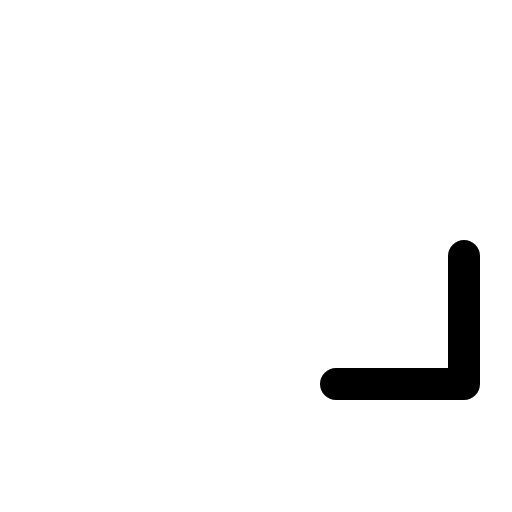
t = 0.00 s
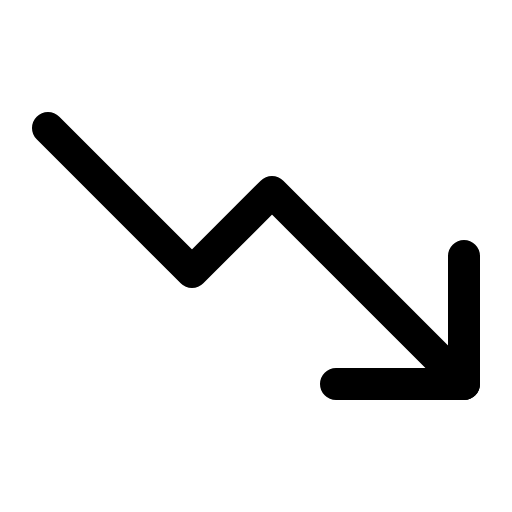
t = 0.68 s
t = 1.05 s: frame unchanged from t = 0.68 s, image omitted
t = 1.80 s: frame unchanged from t = 0.68 s, image omitted
t = 2.18 s: frame unchanged from t = 0.68 s, image omitted
t = 2.93 s: frame unchanged from t = 0.68 s, image omitted

The animated SVG that drew these frames (rendered in a browser with its animation timeline set to each time). Animation: 1 CSS @keyframes rule; one cycle of 3.30 s, repeats indefinitely.

<svg xmlns="http://www.w3.org/2000/svg" viewBox="0 0 256 256">
  <style>
    .draw-line {
      stroke-dasharray: 2000;
      stroke-dashoffset: 0;
    }
    svg:hover .draw-line {
      animation: phosphor-draw-in 3s ease-in-out infinite alternate;
    }
    @keyframes phosphor-draw-in {
      0%   { stroke-dashoffset: 2000; }
      50%  { stroke-dashoffset: 0; }
      100% { stroke-dashoffset: 0; }
    }
  </style><rect width="256" height="256" fill="none"/><polyline points="232 192 136 96 96 136 24 64" fill="none" stroke="currentColor" stroke-linecap="round" stroke-linejoin="round" stroke-width="16" class="draw-line" pathLength="1" style="animation-delay: 0s"/><polyline points="232 128 232 192 168 192" fill="none" stroke="currentColor" stroke-linecap="round" stroke-linejoin="round" stroke-width="16" class="draw-line" pathLength="1" style="animation-delay: 0.3s"/></svg>
